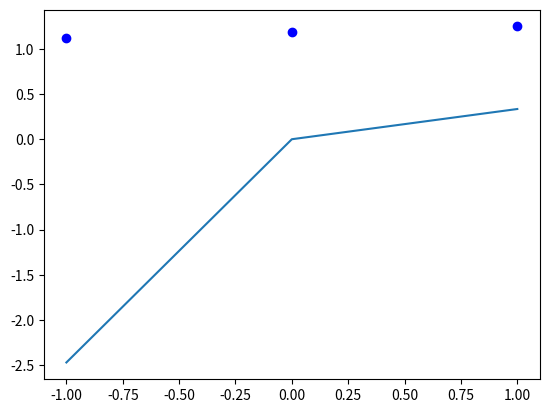

Write the Python code that produced this figure.
import numpy as np
import math


# 激励函数及相应导数，后续可添加
def sigmoid(x):
    return 1.0 / (1 + np.exp(-x))


def diff_sigmoid(x):
    fval = sigmoid(x)
    return fval * (1 - fval)


def linear(x):
    return x


def diff_linear(x):
    return np.ones_like(x)


class BP:
    def __init__(self, n_hidden=None, f_hidden='sigmoid', f_output='sigmoid',
                 epsilon=1e-3, maxstep=1000, eta=0.1, alpha=0.0):
        self.n_input = None  # 输入层神经元数目
        self.n_hidden = n_hidden  # 隐藏层神经元数目
        self.n_output = None
        self.f_hidden = f_hidden
        self.f_output = f_output
        self.epsilon = epsilon
        self.maxstep = maxstep
        self.eta = eta  # 学习率
        self.alpha = alpha  # 动量因子

        self.wih = None  # 输入层到隐藏层权值矩阵
        self.who = None  # 隐藏层到输出层权值矩阵
        self.bih = None  # 输入层到隐藏层阈值
        self.bho = None  # 隐藏层到输出层阈值
        self.N = None

    def init_param(self, X_data, y_data):
        # 初始化
        if len(X_data.shape) == 1:  # 若输入数据为一维数组，则进行转置为n维数组
            X_data = np.transpose([X_data])
        self.N = X_data.shape[0]
        # normalizer = np.linalg.norm(X_data, axis=0)
        # X_data = X_data / normalizer
        if len(y_data.shape) == 1:
            y_data = np.transpose([y_data])
        self.n_input = X_data.shape[1]
        self.n_output = y_data.shape[1]
        if self.n_hidden is None:
            self.n_hidden = int(math.ceil(math.sqrt(self.n_input + self.n_output)) + 2)
        self.wih = np.random.rand(self.n_input, self.n_hidden)  # i*h
        self.who = np.random.rand(self.n_hidden, self.n_output)  # h*o
        self.bih = np.random.rand(self.n_hidden)  # h
        self.bho = np.random.rand(self.n_output)  # o
        return X_data, y_data

    def inspirit(self, name):
        # 获取相应的激励函数
        if name == 'sigmoid':
            return sigmoid
        elif name == 'linear':
            return linear
        else:
            raise ValueError('the function is not supported now')

    def diff_inspirit(self, name):
        # 获取相应的激励函数的导数
        if name == 'sigmoid':
            return diff_sigmoid
        elif name == 'linear':
            return diff_linear
        else:
            raise ValueError('the function is not supported now')

    def forward(self, X_data):
        # 前向传播
        x_hidden_in = X_data @ self.wih + self.bih  # n*h
        x_hidden_out = self.inspirit(self.f_hidden)(x_hidden_in)  # n*h
        x_output_in = x_hidden_out @ self.who + self.bho  # n*o
        x_output_out = self.inspirit(self.f_output)(x_output_in)  # n*o
        return x_output_out, x_output_in, x_hidden_out, x_hidden_in

    def fit(self, X_data, y_data):
        # 训练主函数
        X_data, y_data = self.init_param(X_data, y_data)
        step = 0
        # 初始化动量项
        delta_wih = np.zeros_like(self.wih)
        delta_who = np.zeros_like(self.who)
        delta_bih = np.zeros_like(self.bih)
        delta_bho = np.zeros_like(self.bho)
        while step < self.maxstep:
            step += 1
            # 向前传播
            x_output_out, x_output_in, x_hidden_out, x_hidden_in = self.forward(X_data)
            if np.sum(abs(x_output_out - y_data)) < self.epsilon:
                break
            # 误差反向传播，依据权值逐层计算当层误差
            err_output = y_data - x_output_out  # n*o， 输出层上，每个神经元上的误差

            delta_ho = -err_output * self.diff_inspirit(self.f_output)(x_output_in)  # n*o

            err_hidden = delta_ho @ self.who.T  # n*h， 隐藏层（相当于输入层的输出），每个神经元上的误差

            # 隐藏层到输出层权值及阈值更新
            delta_bho = np.sum(self.eta * delta_ho + self.alpha * delta_bho, axis=0) / self.N
            self.bho -= delta_bho
            print(step)
            print(delta_who)
            delta_who = self.eta * x_hidden_out.T @ delta_ho + self.alpha * delta_who
            print(delta_who)
            self.who -= delta_who


            # 输入层到隐藏层权值及阈值的更新
            delta_ih = err_hidden * self.diff_inspirit(self.f_hidden)(x_hidden_in)  # n*h
            delta_bih = np.sum(self.eta * delta_ih + self.alpha * delta_bih, axis=0) / self.N
            self.bih -= delta_bih
            delta_wih = self.eta * X_data.T @ delta_ih + self.alpha * delta_wih
            self.wih -= delta_wih
        return

    def predict(self, X):
        # 预测
        res = self.forward(X)
        return res[0]


if __name__ == '__main__':
    import matplotlib.pyplot as plt

    N = 3
    X_data = np.linspace(-1, 1, N)
    X_data = np.transpose([X_data])
    y_data = np.exp(-X_data) * np.sin(2 * X_data)
    bp = BP(f_output='linear', maxstep=3, eta=0.01, alpha=0.1)  # 注意学习率若过大，将导致不能收敛
    bp.fit(X_data, y_data)
    plt.plot(X_data, y_data)
    pred = bp.predict(X_data)
    plt.scatter(X_data, pred, color='b')
    plt.show()
